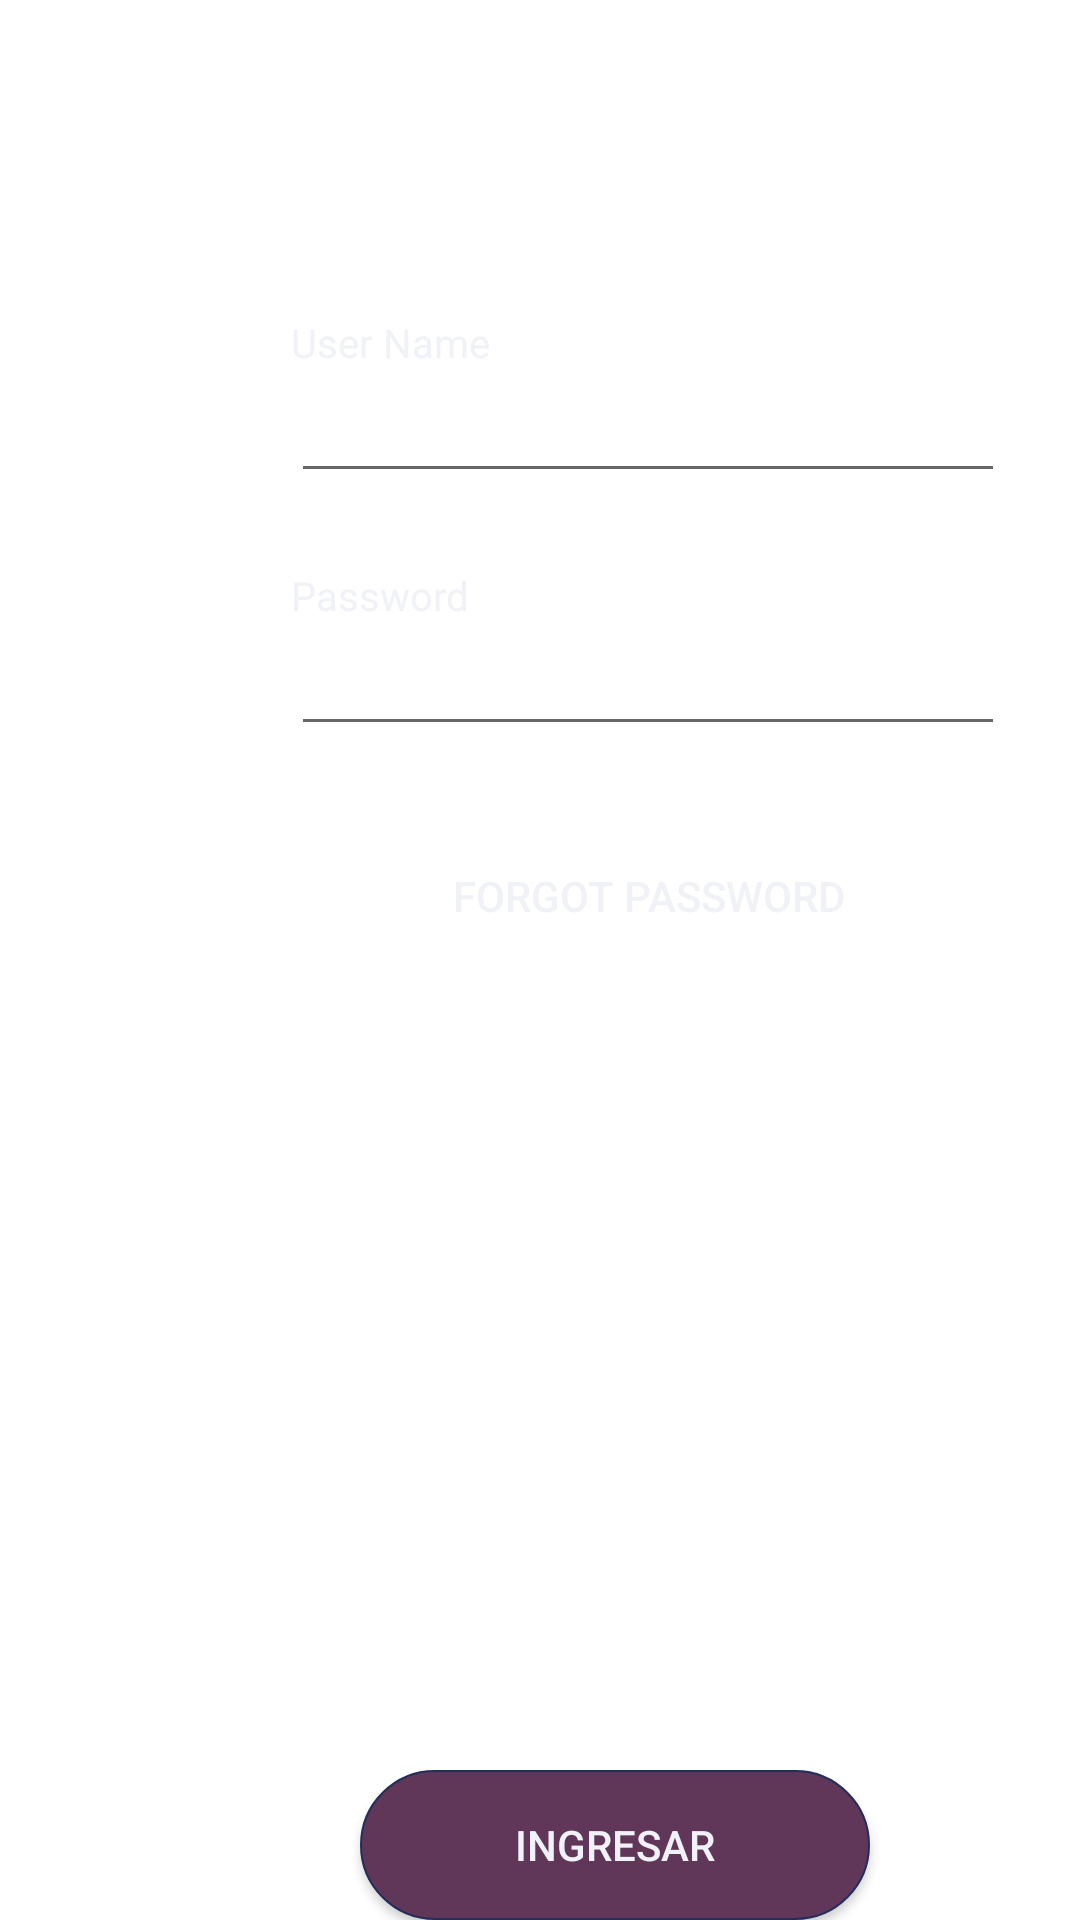

This screen was rendered from an Android layout file. Write that file and the resources it references.
<!-- AndroidManifest.xml: application theme Theme.GUARDGPS10 -->
<!-- res/layout/fragment_login.xml -->
<?xml version="1.0" encoding="utf-8"?>
<LinearLayout xmlns:android="http://schemas.android.com/apk/res/android"
    android:layout_width="match_parent"
    android:layout_height="match_parent"
    android:orientation="vertical"
    >

    <LinearLayout
        android:layout_width="match_parent"
        android:layout_height="0dp"
        android:layout_weight="1">

    </LinearLayout>

    <LinearLayout
        android:layout_width="match_parent"
        android:layout_height="0dp"
        android:layout_weight="5"
        android:orientation="horizontal">
        <LinearLayout
            android:layout_width="0dp"
            android:layout_height="match_parent"
            android:layout_weight="1">

        </LinearLayout>
        <LinearLayout
            android:layout_width="0dp"
            android:layout_height="match_parent"
            android:layout_weight="4"
            android:padding="25dp"
            android:orientation="vertical">
            <TextView
                android:layout_width="match_parent"
                android:layout_height="wrap_content"
                android:text="User Name"
                android:textColor="@color/texto"
                android:textSize="6.5pt"
                />
            <EditText
                android:id="@+id/edtTxtNickName"
                android:layout_width="match_parent"
                android:layout_height="wrap_content"
                android:textColor="@color/texto"
                android:maxLength="15"
                android:drawableLeft="@drawable/grisusuario"/>

            <TextView
                android:layout_width="match_parent"
                android:layout_height="wrap_content"
                android:text="Password"
                android:textColor="@color/texto"
                android:textSize="6.5pt"
                android:layout_marginTop="25dp"
                />
            <EditText
                android:id="@+id/editextContrasena"
                android:layout_width="match_parent"
                android:layout_height="wrap_content"
                android:password="true"
                android:textColor="@color/texto"
                android:maxLength="15"
                android:drawableLeft="@drawable/griscontrasena"/>

            <Button
                android:layout_width="match_parent"
                android:layout_height="wrap_content"
                android:id="@+id/forgot"
                android:text="Forgot Password"
                android:textColor="@color/texto"
                android:background="@drawable/boton_invisible"
                android:layout_marginTop="25dp"/>

        </LinearLayout>


    </LinearLayout>

    <LinearLayout
        android:layout_width="match_parent"
        android:layout_height="0dp"
        android:layout_weight="2"
        android:gravity="bottom|center">
        <Button
            android:layout_width="wrap_content"
            android:layout_height="wrap_content"
            android:layout_marginLeft="50dp"
            android:id="@+id/actionlogin"
            android:text="INGRESAR"
            android:textColor="@color/texto"
            android:background="@drawable/boton_ovalado_largo"/>
    </LinearLayout>
</LinearLayout>
<!-- resources referenced by this layout -->
<resources>
  <color name="texto">#F1F2F7</color>
  <!-- drawable boton_invisible (drawable) -->
  <?xml version="1.0" encoding="utf-8"?>
  <shape xmlns:android="http://schemas.android.com/apk/res/android"
     >
  
      <corners android:radius="100dp"></corners>
      <size android:width="100dp" android:height="50dp"></size>
  
  </shape>
  <!-- drawable boton_ovalado_largo (drawable) -->
  <?xml version="1.0" encoding="utf-8"?>
  <shape xmlns:android="http://schemas.android.com/apk/res/android"
        >
      <solid android:color="@color/primario"></solid>
      <corners android:radius="100dp"></corners>
      <stroke android:color="@color/segundarioClaro" android:width="0.5dp"></stroke>
      <size android:width="170dp" android:height="50dp"></size>
  
  </shape>
  <style name="Theme.GUARDGPS10" parent="Theme.MaterialComponents.DayNight.DarkActionBar">
          
          <item name="colorPrimary">@color/purple_500</item>
          <item name="colorPrimaryVariant">@color/purple_700</item>
          <item name="colorOnPrimary">@color/white</item>
          
          <item name="colorSecondary">@color/teal_200</item>
          <item name="colorSecondaryVariant">@color/teal_700</item>
          <item name="colorOnSecondary">@color/black</item>
          
          <item name="android:statusBarColor" tools:targetApi="l">?attr/colorPrimaryVariant</item>
          
      </style>
  <color name="primario">#603659</color>
  <color name="segundarioClaro">#232D5A</color>
  <color name="black">#E40C0C0C</color>
  <!-- not gathered from this repository: default colours our renderer supplied (Android Studio template values) -->
  <color name="purple_500">#FF6200EE</color>
  <color name="purple_700">#FF3700B3</color>
  <color name="teal_200">#FF03DAC5</color>
  <color name="teal_700">#FF018786</color>
  <color name="white">#FFFFFFFF</color>
</resources>
